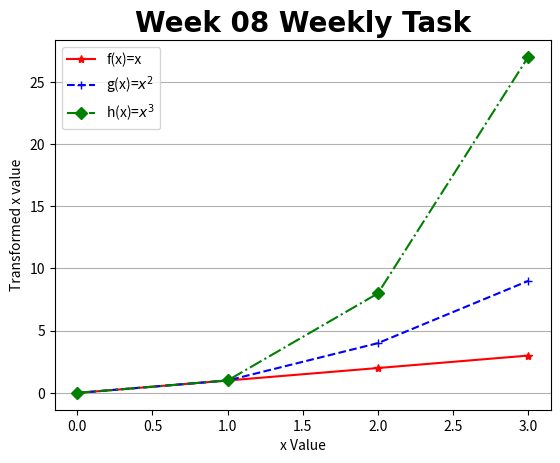

Generate this figure with matplotlib:
# Week 08 Task. Write a program that displays a plot of the functions f(x) = x, g(x)=x^2, h(x)=x^3
# Author: Sam Tracey


import matplotlib.pyplot as plt
import numpy as np


# define x points as a numpy array containing the values (0, 1, 2, 3)
xpoints = np.array(range(0,4))

# Use numpy's operational array capabilities to calculate x squared and x cubed.
ypoints = xpoints **2
zpoints = xpoints **3

# define characteristics of the graph (line styles, line colours, axis titles, legend etc.)

plt.plot(xpoints, '*-r', label = 'f(x)=x') 
# code for adding superscript labels found at https://stackoverflow.com/questions/21226868/superscript-in-python-plots            
plt.plot(ypoints, '+--b', label = 'g(x)=$x^2$' )        
plt.plot(zpoints, 'D-.g', label = 'h(x)=$x^3$')
plt.title('Week 08 Weekly Task', fontname = 'Calibri', fontweight = 'bold', fontsize = '20')
plt.ylabel("Transformed x value")
plt.xlabel("x Value")
# I decided to only use y axis grid as the graph was too noisy with both x & y axis grids added.
plt.grid(axis = 'y')
plt.legend()

# Displaying the plot on screen and saving a copy to the current directory.
plt.show()
plt.savefig('Week08Plot.png')